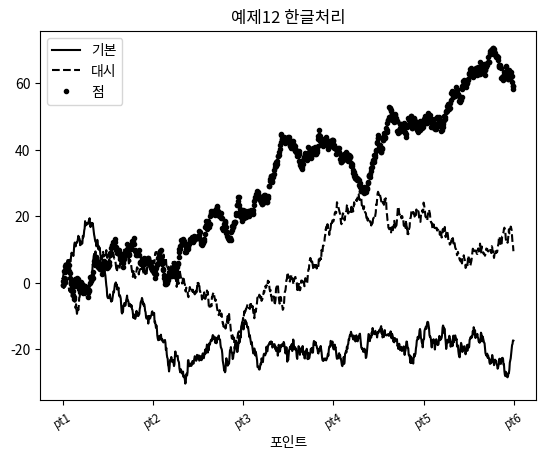

Write Python code to recreate this figure.
import matplotlib.pyplot as plt
import numpy as np
from numpy.random import randn
from matplotlib import font_manager, rc


def ex1():
    # plt.plot([1,2,3,4], [10,20,30,40])
    plt.plot([10, 20, 30, 40])
    plt.show()


def ex2():
    fig = plt.figure()

    sp1 = fig.add_subplot(2,1,1)
    sp1.plot([1,2,3,4], [10,20,30,40])

    sp2 = fig.add_subplot(2,1,2)
    sp2.plot([1,2,3,4], [10,20,30,40])

    plt.show()


def ex3():
    fig = plt.figure()

    sp1 = fig.add_subplot(2, 2, 1)
    sp1.plot(randn(50).cumsum(), 'k--')

    sp2 = fig.add_subplot(2, 2, 2)
    sp2.hist(randn(100), bins=20, color='k', alpha=0.3)

    sp3 = fig.add_subplot(2, 2, 3)
    sp3.scatter(np.arange(100), np.arange(100) + 3 * randn(100))

    plt.show()


def ex4():
    fig, subplots = plt.subplots(2,2)
    subplots[0,0].plot(randn(50).cumsum(), 'k--')
    subplots[0,1].hist(randn(100), bins=20, color='k', alpha=0.3)
    subplots[1,0].scatter(np.arange(100), np.arange(100) + 3 * randn(100))

    plt.show()


def ex5():
    fig, subplots = plt.subplots(1,1)
    subplots.plot([10,20,30,40])

    plt.show()


def ex6():
    fig, subplots = plt.subplots(2, 2, sharex=True, sharey=True)
    for i in range(2):
        for j in range(2):
            subplots[i, j].hist(randn(100), bins=20, color='k', alpha = 0.3)

    plt.subplots_adjust(left=None, bottom=None, right=None, top=None,
                        wspace=0, hspace=0)
    plt.show()


def ex7():
    fig, subplots = plt.subplots(1, 1)
    # subplots.plot([1, 2, 3, 4], [10, 20, 30, 40], 'yv-.')
    subplots.plot([1, 2, 3, 4], [10, 20, 30, 40], color="y", linestyle="-.", marker="v")

    plt.show()


def ex8():
    fig, subplots = plt.subplots(1, 2)
    subplots[0].hist(randn(50), 'ko--')
    subplots[1].hist(randn(50).cumsum(), 'ko--')
    plt.show()


def ex9():
    data = randn(50).cumsum()

    fig, subplots = plt.subplots(1, 1)
    subplots.plot(data, color='#aaaaaa', linestyle='--', label='Default')
    subplots.plot(data, 'k-', drawstyle='steps', label='Default')

    plt.legend(loc='best')
    plt.show()


def ex10():
    fig, subplots = plt.subplots(1, 1)
    subplots.plot(randn(1000).cumsum(), 'k')
    subplots.set_xticks([0, 100, 200, 300, 400, 500, 600, 700, 800, 900, 1000])
    subplots.set_xticklabels(
        ['pt0', 'pt1', 'pt2', 'pt3', 'pt4', 'pt5', 'pt6', 'pt7', 'pt8', 'pt9', 'pt10'],
        rotation=90,
        fontsize='small')
    subplots.set_xlabel('Posints')
    subplots.set_title('My First Matplotlib Plot')
    plt.show()


def ex11():
    fig, subplots = plt.subplots(1, 1)

    subplots.plot(randn(1000).cumsum(), 'k', label='one')
    subplots.plot(randn(1000).cumsum(), 'k-.', label='two')
    subplots.plot(randn(1000).cumsum(), 'k.', label='three')

    plt.legend(loc='best')
    plt.show()


def ex12():
    # font_options = {'family': 'Malgun Gothic', 'weight':'bold', 'size': 'small'}
    # plt.rc('font', family='Malgun Gothic')
    # plt.rc('axes', unicode_minus=False)

    fig, subplots = plt.subplots(1, 1)

    subplots.plot(randn(1000).cumsum(), 'k', label='기본')
    subplots.plot(randn(1000).cumsum(), 'k--', label='대시')
    subplots.plot(randn(1000).cumsum(), 'k.', label='점')

    subplots.set_xticklabels(
        ['pt0', 'pt1', 'pt2', 'pt3', 'pt4', 'pt5', 'pt6', 'pt7', 'pt8', 'pt9', 'pt10'],
        rotation=30,
        fontsize='small')
    subplots.set_xlabel('포인트')
    subplots.set_title('예제12 한글처리')
    plt.legend(loc='best')

    plt.savefig('ex12-plot.png', dpi=400, bbox_inches='tight')
    plt.savefig('ex12-plot.pdf', dpi=400, bbox_inches='tight')
    plt.savefig('ex12-plot.svg', dpi=400, bbox_inches='tight')

    plt.show()


def ex13():
    font_filename = 'c:/Windows/Fonts/malgun.ttf'
    font_name = font_manager.FontProperties(fname=font_filename).get_name()
    print(font_name)

if __name__ == '__main__':
    ex12()